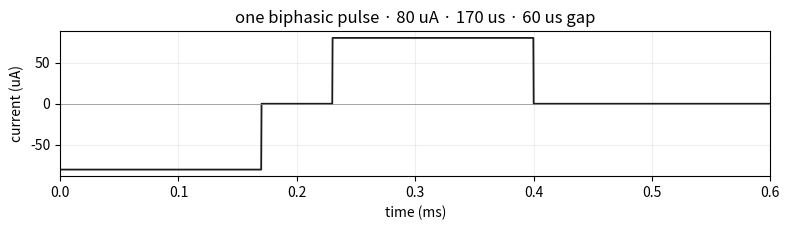
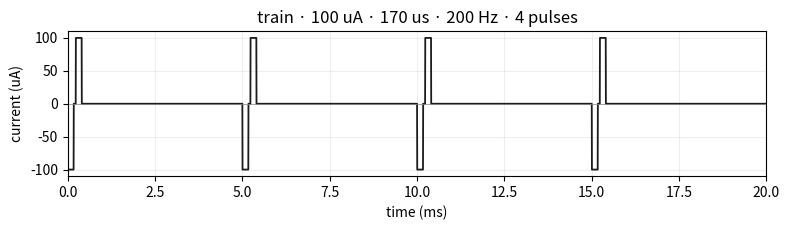

The script that saved these images, in order: (Note: this script raises an exception after producing the figures.)
%pip install --user -q numpy matplotlib ipywidgets


# Imports + inline mock Ripple stimulator + plot_pulse helper.
# Mirror of neurolight2.stim.factory.create_stimulator("mock_ripple").
import math
from collections import namedtuple
from dataclasses import dataclass, field
from typing import List, Optional

import numpy as np
import matplotlib.pyplot as plt

# --- named constants (every literal in this notebook traces back to one
# of these or to a referenced paper) -----------------------------------------

# Ripple Grapevine schedules everything on a 30 kHz tick. One cycle is
# 1/30000 s = 33.333... us. Computed (not rounded) so the quantisation math
# in Exercise 2.2 is exact.
CLOCK_HZ = 30_000
CYCLE_US = 1e6 / CLOCK_HZ          # ≈ 33.333 us per Ripple tick

# Shannon's safety bound for cortical microstimulation:
#   k = log10(Q_uC) + log10(D_uC/cm^2)  ≤  k_max
# k_max = 1.85 is the conservative macroelectrode limit (Shannon, IEEE TBME
# 1992; see also Cogan et al., J Neural Eng 2016 for the modern review and
# why microelectrodes routinely operate above this line in research settings
# while still being characterised as safe).
SHANNON_K_LIMIT = 1.85

# Blackrock / Utah array — the de-facto cortical microelectrode for human
# visual-prosthesis programs (Fernández et al., J Clin Invest 2021).
UtahGeometry = namedtuple(
    "UtahGeometry",
    ["sites", "rows", "cols", "pitch_um", "shank_len_um", "tip_area_cm2"],
)
UTAH_GEOMETRY = UtahGeometry(
    sites        = 96,        # 10x10 minus 4 inactive corners
    rows         = 10,
    cols         = 10,
    pitch_um     = 400.0,     # centre-to-centre electrode spacing
    shank_len_um = 1500.0,    # standard 1.5 mm shank
    tip_area_cm2 = 2.0e-5,    # ~1900 um^2 iridium-oxide tip
)
DEFAULT_UTAH_AREA_CM2 = UTAH_GEOMETRY.tip_area_cm2  # kept for back-compat

# Default per-electrode waveform — picked to land safely under Shannon's
# limit for a fresh Utah tip. The HTML M3 page exposes these as slider
# anchors; we keep them here so a student tweaking one default propagates
# the change through every example below.
DEFAULT_AMP_UA  = 80      # uA, cathodic amplitude
DEFAULT_PW_US   = 170     # us per phase (Fernández cohort uses 170 us routinely)
DEFAULT_GAP_US  = 60      # us interphase gap (prevents reversible reactions)
DEFAULT_FREQ_HZ = 200     # Hz, well below the ~250 Hz refractory ceiling


def quantize_to_ticks(us: float, tick_us: float = CYCLE_US) -> tuple[int, float]:
    '''Quantise a duration in microseconds to the nearest hardware tick.

    Returns (n_ticks, quantised_us). The Ripple Grapevine clocks at 30 kHz
    so every requested duration lands on a 33.33 us boundary; this helper
    lets you preview how big the rounding error is for any value before you
    push it to the driver. Minimum 1 tick (matches the real driver minimum-
    phase rule).'''
    n = max(1, round(us / tick_us))
    return n, n * tick_us


@dataclass(frozen=True)
class StimParams:
    '''Per-trial stimulation parameters. All per-electrode lists must have the
    same length. Field names mirror neurolight2.stim.base_stimulator.StimParams.'''
    electrodes: List[int]
    amplitudes_ua: List[int]
    pulse_widths_us: List[float]
    frequencies_hz: List[float]
    num_pulses: List[int]
    interphase_us: float = 60.0
    offsets_us: List[float] = field(default_factory=list)

    def __post_init__(self):
        n = len(self.electrodes)
        for fname, v in [('amplitudes_ua', self.amplitudes_ua),
                         ('pulse_widths_us', self.pulse_widths_us),
                         ('frequencies_hz', self.frequencies_hz),
                         ('num_pulses', self.num_pulses)]:
            if len(v) != n:
                raise ValueError(f'{fname} length {len(v)} != electrodes length {n}')
        if self.offsets_us and len(self.offsets_us) != n:
            raise ValueError(f'offsets_us length {len(self.offsets_us)} != electrodes length {n}')

    def to_dict(self) -> dict:
        return {
            'electrodes': list(self.electrodes),
            'amplitudes_ua': list(self.amplitudes_ua),
            'pulse_widths_us': list(self.pulse_widths_us),
            'frequencies_hz': list(self.frequencies_hz),
            'num_pulses': list(self.num_pulses),
            'interphase_us': self.interphase_us,
            'offsets_us': list(self.offsets_us),
        }


@dataclass
class StimEvent:
    '''What stimulate() returns. Mirrors the safety fields of neurolight2.safety.stim_buffer.StimEvent.'''
    charge_per_phase_nc: float
    charge_density_uc_cm2: float
    shannon_k: float
    duration_ms: float
    safety_ok: bool
    is_executed: bool

    def __str__(self) -> str:
        ok = 'OK' if self.safety_ok else 'BLOCKED'
        return (f'StimEvent[{ok}] Q={self.charge_per_phase_nc:.2f} nC | '
                f'D={self.charge_density_uc_cm2:.0f} uC/cm^2 | '
                f'k={self.shannon_k:.2f} | dur={self.duration_ms:.1f} ms')


class MockRipple:
    '''Hardware-free stimulator with the same call signature as the real driver.

    >>> stim = MockRipple()
    >>> ev = stim.stimulate(params)
    >>> ev.safety_ok
    True
    '''
    def __init__(self, electrode_area_cm2: float = DEFAULT_UTAH_AREA_CM2,
                 shannon_k_limit: float = SHANNON_K_LIMIT):
        self.electrode_area_cm2 = electrode_area_cm2
        self.shannon_k_limit = shannon_k_limit
        self.history: List[StimEvent] = []

    def stimulate(self, params: StimParams) -> StimEvent:
        '''Run one stimulation trial through the safety checker.

        The headline computation is Shannon k inequality for cortical
        microstimulation (Shannon, IEEE TBME 1992; reviewed in Cogan,
        Ludwig, Welle & Takmakov, J Neural Eng 2016):

            k = log10(Q_uC) + log10(Q_uC / A_cm^2)   should stay <= k_max

        Two failure modes the inequality protects against:
          * k too low  -- sub-threshold; the electrode is firing
            but no neuron crosses recruitment.
          * k too high -- supra-threshold tissue damage (electrode
            corrosion, irreversible electrochemistry, neural injury).

        We evaluate the worst-case electrode in the trial -- that is what
        the real driver does because injury risk is set by the single
        most-charged contact, not the per-electrode average.'''
        # Worst-case across electrodes — that's what the safety checker uses.
        worst = max(range(len(params.electrodes)),
                    key=lambda i: params.amplitudes_ua[i] * params.pulse_widths_us[i])
        amp_ua = params.amplitudes_ua[worst]
        pw_us  = params.pulse_widths_us[worst]

        q_nc = amp_ua * pw_us / 1000.0                          # uA * us -> pC * 1000 = nC
        d_uc_cm2 = (q_nc / 1000.0) / self.electrode_area_cm2    # convert nC->uC then per cm^2
        if q_nc > 0 and d_uc_cm2 > 0:
            k = math.log10(q_nc / 1000.0) + math.log10(d_uc_cm2)
        else:
            k = -math.inf

        duration_ms = max(
            (params.num_pulses[i] / params.frequencies_hz[i]) * 1000.0
            for i in range(len(params.electrodes))
        )

        safety_ok = (k <= self.shannon_k_limit)
        ev = StimEvent(
            charge_per_phase_nc=q_nc,
            charge_density_uc_cm2=d_uc_cm2,
            shannon_k=k,
            duration_ms=duration_ms,
            safety_ok=safety_ok,
            is_executed=safety_ok,
        )
        self.history.append(ev)
        return ev


def _stamp_phase(i_ua: np.ndarray, t: np.ndarray, t_start_us: float,
                 width_us: float, amp_ua: float) -> None:
    '''Set the current array to amp_ua over [t_start_us, t_start_us + width_us).
    Used to build the three labelled segments of a charge-balanced biphasic
    pulse without rewriting the same numpy mask three times.'''
    i_ua[(t >= t_start_us) & (t < t_start_us + width_us)] = amp_ua


def plot_pulse(amp_ua: float = DEFAULT_AMP_UA, pw_us: float = DEFAULT_PW_US,
               interphase_us: float = DEFAULT_GAP_US,
               freq_hz: Optional[float] = None,
               num_pulses: int = 1,
               title: Optional[str] = None, ax=None):
    '''Plot a biphasic, charge-balanced train as current vs time (uA vs ms).

    Each pulse has three segments:
      1) cathodic phase at -amp_ua for pw_us -- depolarises the axon
         hillock and is the part that recruits a spike.
      2) interphase gap at 0 uA for interphase_us -- lets the
         electrode-tissue interface relax; prevents reversible electro-
         chemical reactions from cascading into irreversible ones.
      3) anodic phase at +amp_ua for pw_us -- recovers exactly the
         charge injected in (1) so net DC delivered to the tissue is zero
         (the "charge-balanced" half of the pulse name; without it the
         electrode corrodes and tissue accumulates a DC drift).
    '''
    period_us = 1e6 / freq_hz if freq_hz else 2 * pw_us + interphase_us + 200
    total_us  = period_us * num_pulses
    t = np.linspace(0, total_us, max(2000, int(total_us / 5)))
    i_ua = np.zeros_like(t)
    for k in range(num_pulses):
        t0 = k * period_us
        # cathodic first: depolarises the axon hillock, recruits a spike
        _stamp_phase(i_ua, t, t0, pw_us, -amp_ua)
        # interphase gap: i_ua already 0 here; the gap is the time between
        # the cathodic and anodic stamps (no stamp call needed).
        # anodic second: recovers the cathodic charge, net DC = 0
        _stamp_phase(i_ua, t, t0 + pw_us + interphase_us, pw_us, +amp_ua)
    if ax is None:
        fig, ax = plt.subplots(figsize=(8, 2.4))
    ax.plot(t / 1000.0, i_ua, lw=1.3, color='#1c1c1a')
    ax.axhline(0, color='#888', lw=0.5)
    ax.set_xlabel('time (ms)'); ax.set_ylabel('current (uA)')
    ax.set_title(title or f'{num_pulses} biphasic pulse(s) at {amp_ua} uA / {pw_us} us')
    ax.set_xlim(0, total_us / 1000.0)
    ax.grid(True, alpha=0.2)
    if ax is None:
        plt.tight_layout(); plt.show()
    return ax


print(f'mock-ripple ready · numpy {np.__version__}')
print(f'  Shannon k limit:   {SHANNON_K_LIMIT}  (Shannon 1992; Cogan 2016)')
print(f'  Utah array:        {UTAH_GEOMETRY.sites} sites · '
      f'{UTAH_GEOMETRY.rows}x{UTAH_GEOMETRY.cols} grid · '
      f'{UTAH_GEOMETRY.pitch_um:.0f} um pitch · '
      f'{UTAH_GEOMETRY.shank_len_um/1000:.1f} mm shanks · '
      f'tip {UTAH_GEOMETRY.tip_area_cm2:.1e} cm^2')
print(f'  Defaults:          {DEFAULT_AMP_UA} uA  ·  {DEFAULT_PW_US} us PW  ·  '
      f'{DEFAULT_GAP_US} us gap  ·  {DEFAULT_FREQ_HZ} Hz')

# What the hardware actually delivers vs. what you asked for:
print(f'  30 kHz quantisation (tick = {CYCLE_US:.2f} us):')
for us in [DEFAULT_PW_US, DEFAULT_GAP_US, 500]:
    n, q = quantize_to_ticks(us)
    print(f'    {us:4d} us requested -> {n:2d} ticks -> {q:6.2f} us '
          f'(rounding error {abs(us - q):.2f} us)')


# Every literal here is the named-constant default — change DEFAULT_AMP_UA
# / DEFAULT_PW_US / DEFAULT_GAP_US once in the setup cell and every demo
# downstream picks up the new value.
plot_pulse(amp_ua=DEFAULT_AMP_UA, pw_us=DEFAULT_PW_US, interphase_us=DEFAULT_GAP_US,
           title=f'one biphasic pulse · {DEFAULT_AMP_UA} uA · '
                 f'{DEFAULT_PW_US} us · {DEFAULT_GAP_US} us gap')
plt.tight_layout(); plt.show()


params = StimParams(
    electrodes      = [42],
    amplitudes_ua   = [100],
    pulse_widths_us = [170.0],
    frequencies_hz  = [200.0],
    num_pulses      = [20],
)
print(params.to_dict())


plot_pulse(amp_ua=100, pw_us=DEFAULT_PW_US, interphase_us=DEFAULT_GAP_US,
           freq_hz=DEFAULT_FREQ_HZ, num_pulses=4,
           title=f'train · 100 uA · {DEFAULT_PW_US} us · '
                 f'{DEFAULT_FREQ_HZ} Hz · 4 pulses')
plt.tight_layout(); plt.show()


# Exercise 2.1 — charge per phase + Shannon k
# You have: DEFAULT_UTAH_AREA_CM2, SHANNON_K_LIMIT, math.log10
#
# def charge_per_phase_nc(amp_ua, pw_us) -> float: ...
# def shannon_k(amp_ua, pw_us, area_cm2=DEFAULT_UTAH_AREA_CM2) -> float: ...

# your code here

# Expected: (80, 170) -> Q ~ 13.6 nC, k ~ 1.05 -> safe
#           (200, 300) -> Q ~ 60.0 nC, k ~ 2.18 -> over limit


# Exercise 2.2 — us to 30 kHz cycles
# Constant available: CYCLE_US = 33.3
#
# def us_to_cycles(us: float) -> int: ...        # round, min 1
# def cycles_to_us(c: int) -> float: ...

# your code here

# Expected (approx):
#   170 us -> 5 cycles -> 166.5 us
#    60 us -> 2 cycles ->  66.6 us
#   500 us -> 15 cycles -> 499.5 us


# Exercise 2.3 — interactive amp x pw sweep
import ipywidgets as widgets
from ipywidgets import interact

amps = np.linspace(10, 250, 80)        # uA
pws  = np.linspace(40, 500, 80)        # us

@interact(area_um2=widgets.IntSlider(min=500, max=5000, step=100, value=1900,
                                     description='area (um^2)'),
          k_limit=widgets.FloatSlider(min=1.0, max=2.5, step=0.05, value=1.85,
                                      description='Shannon k'))
def _sweep(area_um2=1900, k_limit=1.85):
    area_cm2 = area_um2 * 1e-8
    # 1) Make the meshgrid of amplitude x pulse width
    # 2) Compute Q in uC and density in uC/cm^2
    # 3) Compute K = log10(Q) + log10(D)
    # 4) imshow(K) with origin='lower', extent=(amps.min, amps.max, pws.min, pws.max)
    # 5) contour(A, P, K, levels=[k_limit]) and label it
    fig, ax = plt.subplots(figsize=(6.5, 4.2))

    # your code here

    ax.set_xlabel('amplitude (uA)'); ax.set_ylabel('pulse width (us)')
    ax.set_title(f'Shannon k  (area={area_um2} um^2, limit={k_limit:.2f})')
    plt.tight_layout(); plt.show()


# Visualise the Utah grid. The four corners of a rows x cols layout are
# inactive on the standard Blackrock/Utah; we just show the canonical
# UTAH_GEOMETRY.sites numbered sites.
def utah_grid_positions(geom: UtahGeometry = UTAH_GEOMETRY):
    rows, cols = geom.rows, geom.cols
    corners = {(0, 0), (0, cols - 1), (rows - 1, 0), (rows - 1, cols - 1)}
    positions = {}
    site = 1
    for r in range(rows):
        for c in range(cols):
            if (r, c) in corners:
                continue
            positions[site] = (c, rows - 1 - r)   # x right, y up
            site += 1
    return positions

POS = utah_grid_positions()
xs, ys = zip(*POS.values())
fig, ax = plt.subplots(figsize=(5, 5))
ax.scatter(xs, ys, s=120, facecolors='#fde7ef', edgecolors='#d86f91')
for sid, (x, y) in POS.items():
    ax.text(x, y, str(sid), ha='center', va='center', fontsize=7, color='#1c1c1a')
ax.set_xticks([]); ax.set_yticks([])
ax.set_xlim(-0.6, UTAH_GEOMETRY.cols - 0.4)
ax.set_ylim(-0.6, UTAH_GEOMETRY.rows - 0.4)
ax.set_aspect('equal')
ax.set_title(f'Utah array · {UTAH_GEOMETRY.sites} sites · '
             f'{UTAH_GEOMETRY.pitch_um:.0f} um pitch')
plt.tight_layout(); plt.show()


# Three electrodes, three amplitudes, same train spec.
params3 = StimParams(
    electrodes      = [12, 45, 78],
    amplitudes_ua   = [80, 120, 60],
    pulse_widths_us = [170.0, 170.0, 170.0],
    frequencies_hz  = [200.0, 200.0, 200.0],
    num_pulses      = [10, 10, 10],
)
for i, e in enumerate(params3.electrodes):
    print(f'  site {e:3d}: {params3.amplitudes_ua[i]:3d} uA, '
          f'{params3.pulse_widths_us[i]:.0f} us, {params3.frequencies_hz[i]:.0f} Hz')


def letter_C():
    g = np.zeros((10, 10), dtype=bool)
    g[0, 2:8]   = True
    g[9, 2:8]   = True
    g[1, 1]    = g[1, 8] = True
    g[8, 1]    = g[8, 8] = True
    g[2:8, 0]   = True
    return g

C = letter_C()
plt.imshow(C, cmap='Pinks' if 'Pinks' in plt.colormaps() else 'pink_r')
plt.title('letter "C" pattern'); plt.axis('off'); plt.show()


# Exercise 3.1 — letter to StimParams
# Available: letter_C() -> (10,10) bool; POS: dict[site_id -> (x, y)] with y = 9 - row.
#
# Build a StimParams that stimulates every cell that is True, all at 100 uA,
# 170 us, 200 Hz, 10 pulses.

# your code here  ->  letter_params = StimParams(...)


# Exercise 3.2 — interleave_offsets
# def interleave_offsets(electrodes: list[int], freq_hz: float) -> list[float]:
#     '''Per-electrode offsets in microseconds, returned in input order.'''
#     ...

# your code here

# Quick check (run after defining):
#   offsets = interleave_offsets([45, 12, 78], freq_hz=300)
#   site 12 is lowest -> rank 0 -> 0 us
#   site 45 -> rank 1 -> 1111 us  (period = 3333 us, /3 slots)
#   site 78 -> rank 2 -> 2222 us
#   returned in input order: [1111, 0, 2222]


# Visualise the interleaved raster (uses your interleave_offsets from 3.2).
# Plot pulse onsets for 6 electrodes at 300 Hz over a 10 ms window.
electrodes = [12, 45, 78, 33, 21, 60]
freq_hz = 300.0
window_ms = 10.0
n_pulses = int(window_ms / 1000 * freq_hz) + 1

# your code here:
#   1) call interleave_offsets(electrodes, freq_hz) -> offsets_us
#   2) for each electrode, compute pulse onsets: offset_us/1000 + k * (1000/freq_hz) for k in 0..n_pulses
#   3) eventplot or vlines over a (n_electrodes,) raster

# fig, ax = plt.subplots(figsize=(8, 3.2))
# ...
# plt.show()


stim = MockRipple()
ev = stim.stimulate(StimParams(
    electrodes      = [42],
    amplitudes_ua   = [100],
    pulse_widths_us = [170.0],
    frequencies_hz  = [200.0],
    num_pulses      = [20],
))
print(ev)
print('history length:', len(stim.history))


# Exercise 4.1 — safety frontier sweep
# 1) Make a fresh MockRipple.
# 2) Loop amp in range(10, 251, 10); for each amp call stim.stimulate(...).
# 3) Collect amp, charge_per_phase_nc, safety_ok arrays.
# 4) Scatter charge vs amp, colour by safety_ok.
# 5) Find and print the first amplitude where safety_ok flips False.

# your code here


# Exercise 4.2 — multi-electrode trial
# Build a StimParams with the letter electrodes + interleaved offsets, fire it.

# your code here


# Exercise 5.1 — drive M4's phosphene model
# def phosphene_brightness(amp_ua: float, freq_hz: float) -> float: ...
# Then build a (10, 10) brightness array from letter_params + POS and imshow it.

# your code here


# Exercise 5.2 — max safe charge per phase
# def max_safe_charge_nc(area_cm2: float, k_limit: float = SHANNON_K_LIMIT) -> float: ...
#
# Then print the ceiling for three electrode tips and compare against
# DEFAULT_AMP_UA * DEFAULT_PW_US / 1000 (the default pulse's charge in nC).

# your code here


checks = []
if 'charge_per_phase_nc' in globals() and 'shannon_k' in globals():
    assert abs(charge_per_phase_nc(80, 170) - 13.6) < 0.2, '80 uA x 170 us should be about 13.6 nC'
    assert shannon_k(80, 170) < SHANNON_K_LIMIT, '80 uA x 170 us should be under the conservative k limit'
    checks.append('2.1 charge and Shannon-k')
if 'us_to_cycles' in globals() and 'cycles_to_us' in globals():
    assert us_to_cycles(170) == 5, '170 us should quantize to 5 cycles at 30 kHz'
    assert abs(cycles_to_us(5) - 166.5) < 0.5, '5 cycles should be about 166.5 us'
    checks.append('2.2 cycle quantization')
if 'letter_params' in globals():
    assert isinstance(letter_params, StimParams) and len(letter_params.electrodes) > 0, 'letter_params should be a populated StimParams'
    checks.append('3.1 letter StimParams')
if 'interleave_offsets' in globals():
    offs = interleave_offsets([45, 12, 78], 300)
    assert len(offs) == 3 and min(offs) == 0 and max(offs) < 1e6/300, 'offsets should fit within one train period'
    checks.append('3.2 interleaving')
print('Self-checks passed:', ', '.join(checks) if checks else 'nothing to check yet')
